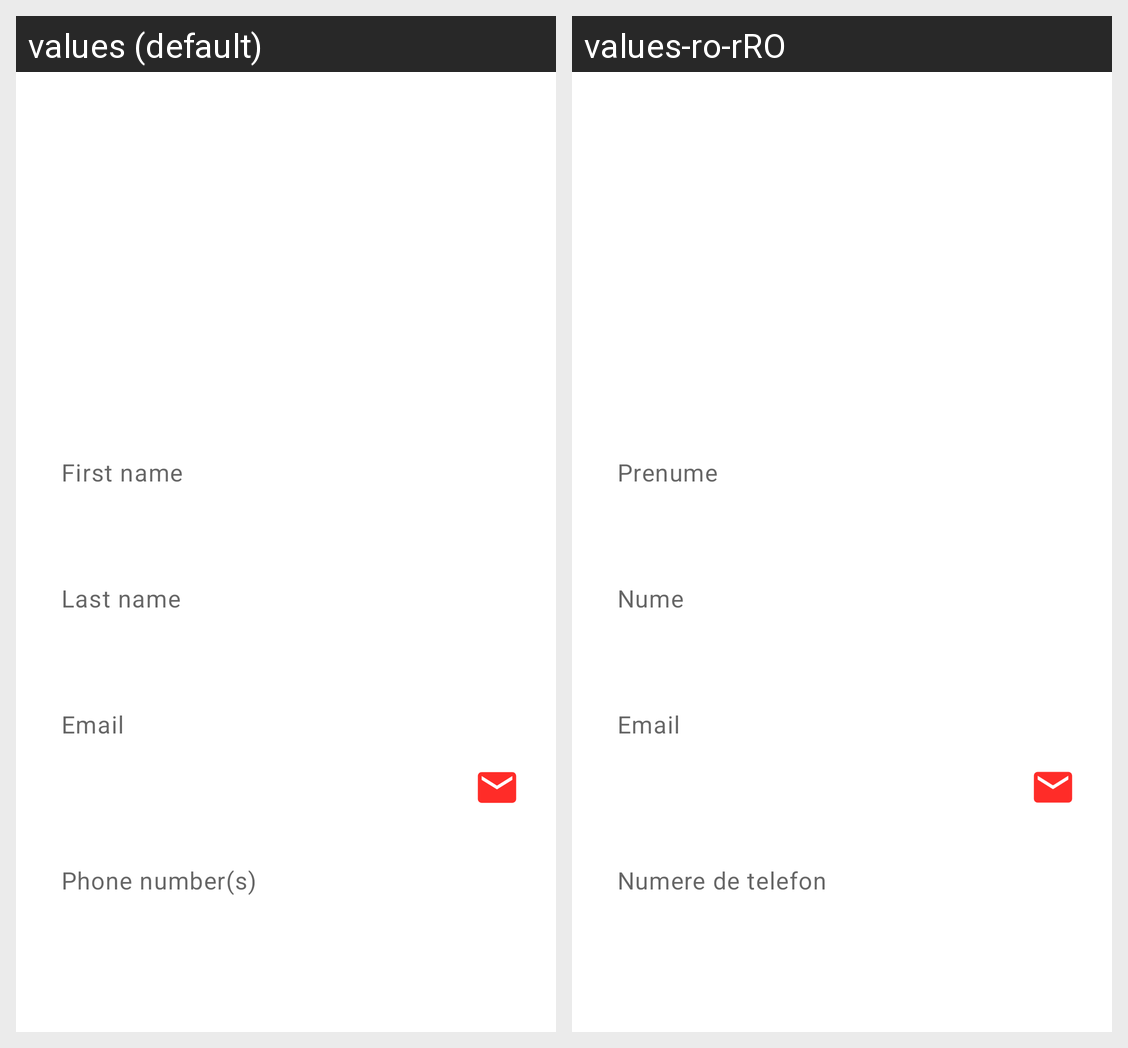

The Android screen above is rendered under two locales of the same app. Produce the string resources it draws, with the default and per-locale values.
Android screen res/layout/content_contact_details.xml rendered under 2 locales, left to right: values (default), values-ro-rRO. Device: Nexus 5 (rendered at 1080×1920; each locale shown at half size, 540×960, under a caption strip naming it); theme Theme.TPJADContactsApp.
Strings drawn on this screen, with the default value and each locale's value (text and hints the layout hard-codes, and strings that could not be matched under every locale, appear in the picture but are not listed):

first_name_label
  values: First name
  values-ro-rRO: Prenume

last_name_label
  values: Last name
  values-ro-rRO: Nume

email
  values: Email
  values-ro-rRO: Email

phone_number_label
  values: Phone number(s)
  values-ro-rRO: Numere de telefon
